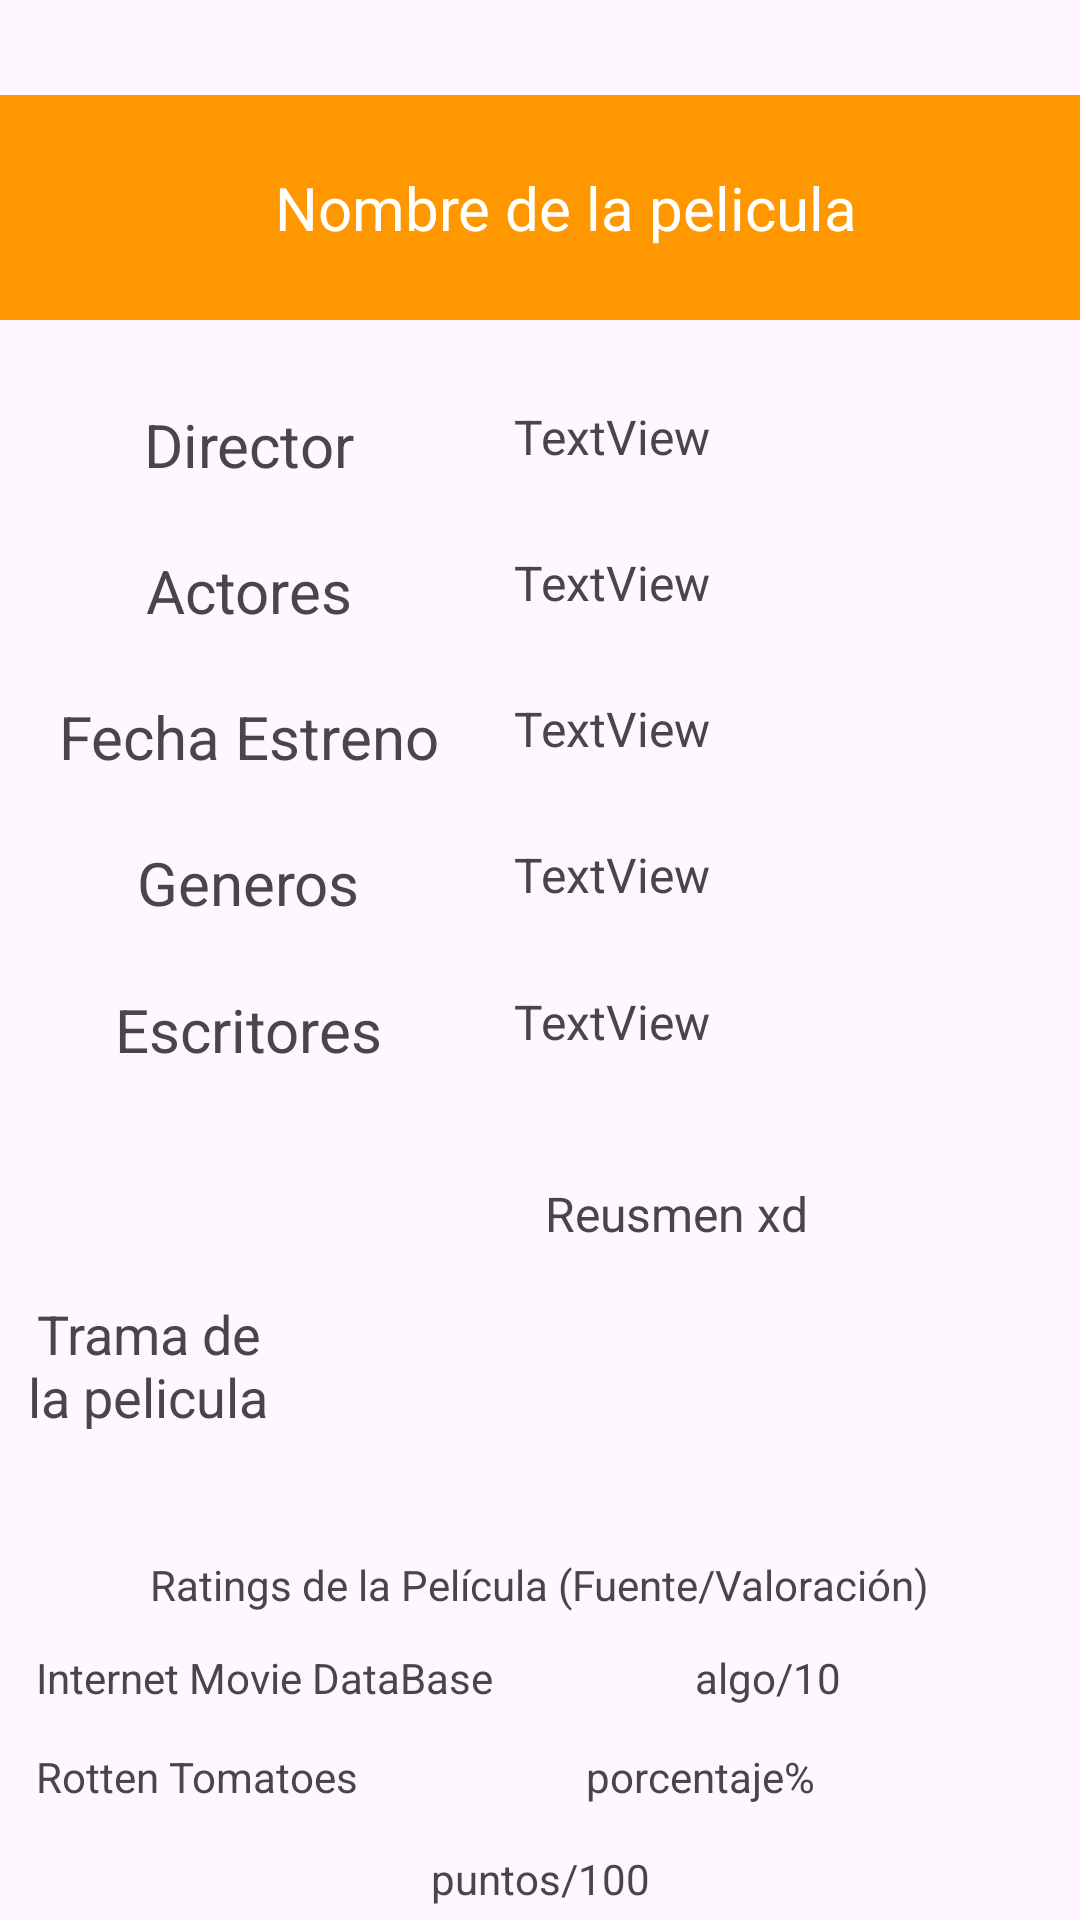

This screen was rendered from an Android layout file. Write that file and the resources it references.
<!-- AndroidManifest.xml: application theme Theme.Lab3_20200241 -->
<!-- res/layout/activity_pelicula.xml -->
<?xml version="1.0" encoding="utf-8"?>
<androidx.constraintlayout.widget.ConstraintLayout xmlns:android="http://schemas.android.com/apk/res/android"
    xmlns:app="http://schemas.android.com/apk/res-auto"
    xmlns:tools="http://schemas.android.com/tools"
    android:id="@+id/main"
    android:layout_width="match_parent"
    android:layout_height="match_parent"
    tools:context=".PeliculaActivity">

    <TextView
        android:id="@+id/tituloPelicula"
        android:layout_width="408dp"
        android:layout_height="75dp"
        android:background="#FF9800"
        android:text="Nombre de la pelicula"
        android:textAlignment="center"
        android:textColor="#FFFFFF"
        android:textSize="20sp"
        android:gravity="center_vertical"
        app:layout_constraintBottom_toBottomOf="parent"
        app:layout_constraintEnd_toEndOf="parent"
        app:layout_constraintHorizontal_bias="0.333"
        app:layout_constraintStart_toStartOf="parent"
        app:layout_constraintTop_toTopOf="parent"
        app:layout_constraintVertical_bias="0.056" />

    <LinearLayout
        android:id="@+id/linearLayout5"
        android:layout_width="372dp"
        android:layout_height="239dp"
        android:layout_marginTop="28dp"
        android:orientation="vertical"
        app:layout_constraintEnd_toEndOf="parent"
        app:layout_constraintStart_toStartOf="parent"
        app:layout_constraintTop_toBottomOf="@+id/tituloPelicula">

        <LinearLayout
            android:layout_width="match_parent"
            android:layout_height="244dp"
            android:orientation="horizontal">

            <LinearLayout
                android:layout_width="177dp"
                android:layout_height="match_parent"
                android:orientation="vertical"
                android:gravity="center_vertical"
                android:weightSum="5"
                >


                <TextView
                    android:id="@+id/textView13"
                    android:layout_width="match_parent"
                    android:layout_height="wrap_content"
                    android:text="Director"
                    android:layout_weight="1"
                    android:textAlignment="center"
                    android:textSize="20sp" />

                <TextView
                    android:id="@+id/textView14"
                    android:layout_width="match_parent"
                    android:layout_height="wrap_content"
                    android:text="Actores"
                    android:layout_weight="1"
                    android:textAlignment="center"
                    android:textSize="20sp" />

                <TextView
                    android:id="@+id/textView15"
                    android:layout_width="match_parent"
                    android:layout_height="wrap_content"
                    android:text="Fecha Estreno"
                    android:layout_weight="1"
                    android:textAlignment="center"
                    android:textSize="20sp" />

                <TextView
                    android:id="@+id/textView16"
                    android:layout_width="match_parent"
                    android:layout_height="wrap_content"
                    android:text="Generos"
                    android:layout_weight="1"
                    android:textAlignment="center"
                    android:textSize="20sp" />

                <TextView
                    android:id="@+id/textView17"
                    android:layout_width="match_parent"
                    android:layout_height="wrap_content"
                    android:text="Escritores"
                    android:layout_weight="1"
                    android:textAlignment="center"
                    android:textSize="20sp" />
            </LinearLayout>

            <LinearLayout
                android:layout_width="180dp"
                android:layout_height="match_parent"
                android:gravity="center_vertical"
                android:layout_weight="1"
                android:orientation="vertical">

                <TextView
                    android:id="@+id/director"
                    android:layout_width="match_parent"
                    android:layout_height="wrap_content"
                    android:text="TextView"
                    android:layout_weight="1"
                    android:textSize="16sp" />

                <TextView
                    android:id="@+id/actores"
                    android:layout_width="match_parent"
                    android:layout_height="wrap_content"
                    android:text="TextView"
                    android:layout_weight="1"
                    android:textSize="16sp" />

                <TextView
                    android:id="@+id/fecha"
                    android:layout_width="match_parent"
                    android:layout_height="wrap_content"
                    android:text="TextView"
                    android:layout_weight="1"
                    android:textSize="16sp" />

                <TextView
                    android:id="@+id/genero"
                    android:layout_width="match_parent"
                    android:layout_height="wrap_content"
                    android:text="TextView"
                    android:layout_weight="1"
                    android:textSize="16sp" />

                <TextView
                    android:id="@+id/escritores"
                    android:layout_width="match_parent"
                    android:layout_height="wrap_content"
                    android:text="TextView"
                    android:layout_weight="1"
                    android:textSize="16sp" />
            </LinearLayout>
        </LinearLayout>
    </LinearLayout>

    <LinearLayout
        android:id="@+id/linearLayout6"
        android:layout_width="352dp"
        android:layout_height="113dp"
        android:layout_marginTop="20dp"
        android:orientation="horizontal"
        app:layout_constraintEnd_toEndOf="parent"
        app:layout_constraintStart_toStartOf="parent"
        app:layout_constraintTop_toBottomOf="@+id/linearLayout5">

        <TextView
            android:id="@+id/textView18"
            android:layout_width="3dp"
            android:layout_height="123dp"
            android:layout_weight="1"
            android:gravity="center_vertical"
            android:text="Trama de la pelicula"
            android:textAlignment="center"
            android:textSize="18sp" />

        <ScrollView
            android:layout_width="173dp"
            android:layout_height="102dp"
            android:layout_weight="1">

            <LinearLayout
                android:layout_width="match_parent"
                android:layout_height="wrap_content"
                android:orientation="vertical" >

                <TextView
                    android:id="@+id/resumen"
                    android:layout_width="match_parent"
                    android:layout_height="match_parent"
                    android:layout_weight="1"
                    android:text="Reusmen xd"
                    android:textAlignment="center"
                    android:textSize="16sp" />
            </LinearLayout>
        </ScrollView>

    </LinearLayout>

    <TextView
        android:id="@+id/textView20"
        android:layout_width="wrap_content"
        android:layout_height="wrap_content"
        android:layout_marginTop="12dp"
        android:text="Ratings de la Película (Fuente/Valoración)"
        app:layout_constraintEnd_toEndOf="parent"
        app:layout_constraintHorizontal_bias="0.498"
        app:layout_constraintStart_toStartOf="parent"
        app:layout_constraintTop_toBottomOf="@+id/linearLayout6" />

    <LinearLayout
        android:id="@+id/linearLayout7"
        android:layout_width="336dp"
        android:layout_height="97dp"
        android:layout_marginTop="12dp"
        android:orientation="vertical"
        app:layout_constraintEnd_toEndOf="parent"
        app:layout_constraintStart_toStartOf="parent"
        app:layout_constraintTop_toBottomOf="@+id/textView20">

        <LinearLayout
            android:layout_width="match_parent"
            android:layout_height="33dp"
            android:orientation="horizontal">

            <TextView
                android:id="@+id/info1"
                android:layout_width="wrap_content"
                android:layout_height="wrap_content"
                android:layout_weight="1"
                android:text="Internet Movie DataBase" />

            <TextView
                android:id="@+id/info3"
                android:layout_width="wrap_content"
                android:layout_height="wrap_content"
                android:layout_weight="1"
                android:text="algo/10" />
        </LinearLayout>

        <LinearLayout
            android:layout_width="match_parent"
            android:layout_height="34dp"
            android:orientation="horizontal">

            <TextView
                android:id="@+id/info2"
                android:layout_width="wrap_content"
                android:layout_height="wrap_content"
                android:layout_weight="1"
                android:text="Rotten Tomatoes" />

            <TextView
                android:id="@+id/info4"
                android:layout_width="wrap_content"
                android:layout_height="wrap_content"
                android:layout_weight="1"
                android:text="porcentaje%" />
        </LinearLayout>

        <TextView
            android:id="@+id/info5"
            android:layout_width="match_parent"
            android:layout_height="wrap_content"
            android:text="puntos/100"
            android:textAlignment="center" />
    </LinearLayout>

    <LinearLayout
        android:layout_width="338dp"
        android:layout_height="47dp"
        android:layout_marginTop="12dp"
        android:orientation="horizontal"
        app:layout_constraintEnd_toEndOf="parent"
        app:layout_constraintHorizontal_bias="0.493"
        app:layout_constraintStart_toStartOf="parent"
        app:layout_constraintTop_toBottomOf="@+id/linearLayout7">

        <CheckBox
            android:id="@+id/checkBox"
            android:layout_width="wrap_content"
            android:layout_height="wrap_content"
            android:layout_weight="1" />

        <TextView
            android:id="@+id/textView26"
            android:layout_width="174dp"
            android:layout_height="wrap_content"
            android:layout_weight="1"
            android:text="Estas conforme con la información brindada" />

        <Button
            android:id="@+id/button6"
            android:layout_width="wrap_content"
            android:layout_height="wrap_content"
            android:layout_weight="1"
            android:backgroundTint="#FE9700"
            android:onClick="principal"
            android:text="Regresar" />
    </LinearLayout>
</androidx.constraintlayout.widget.ConstraintLayout>
<!-- resources referenced by this layout -->
<resources>
  <style name="Theme.Lab3_20200241" parent="Base.Theme.Lab3_20200241" />
  <style name="Base.Theme.Lab3_20200241" parent="Theme.Material3.DayNight.NoActionBar">
          
          
      </style>
</resources>
